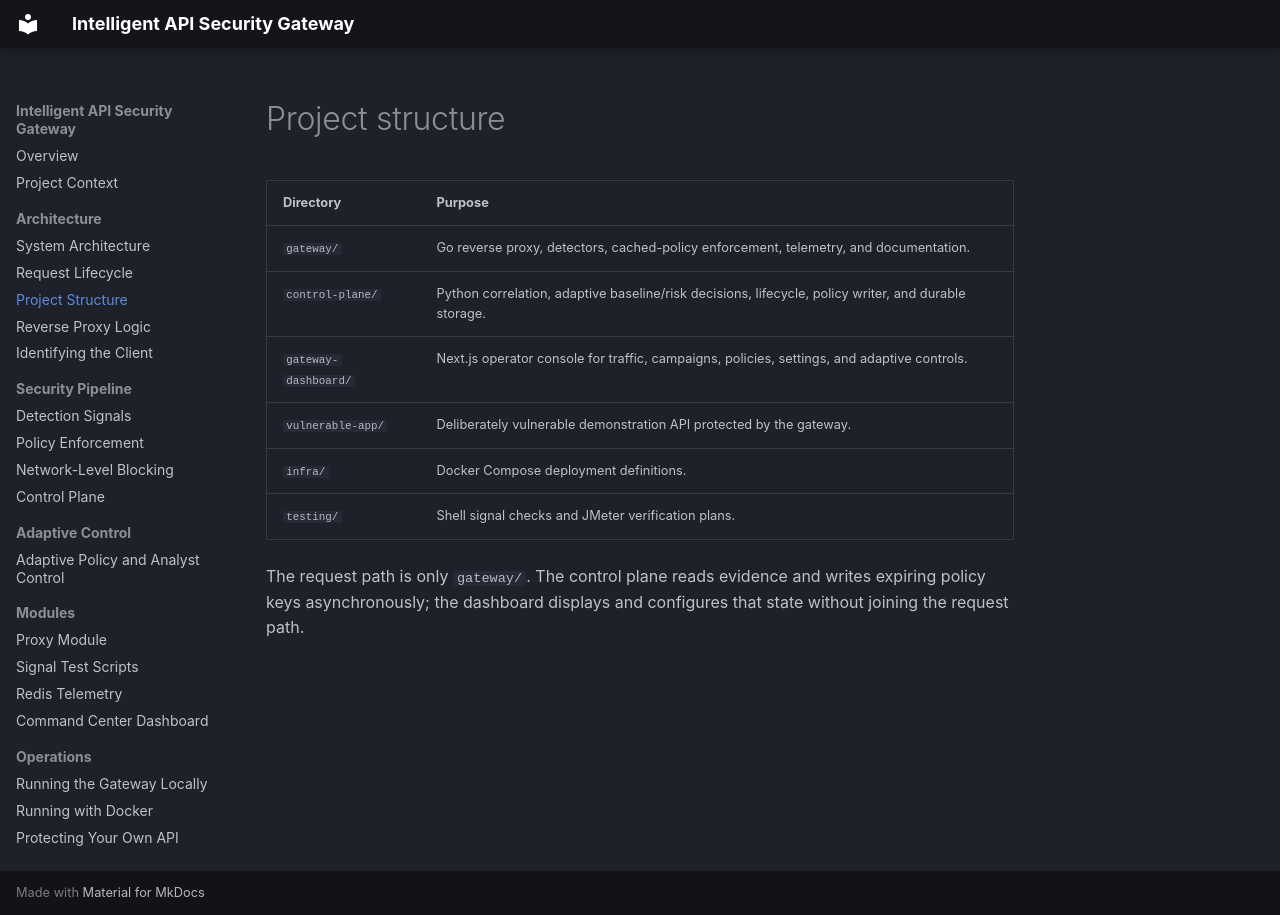

repository: Adnan-Safdari/Intelligent_API_Security_Gateway · page: project-structure/index.html · generator: mkdocs

# Project structure

| Directory | Purpose |
| --- | --- |
| `gateway/` | Go reverse proxy, detectors, cached-policy enforcement, telemetry, and documentation. |
| `control-plane/` | Python correlation, adaptive baseline/risk decisions, lifecycle, policy writer, and durable storage. |
| `gateway-dashboard/` | Next.js operator console for traffic, campaigns, policies, settings, and adaptive controls. |
| `vulnerable-app/` | Deliberately vulnerable demonstration API protected by the gateway. |
| `infra/` | Docker Compose deployment definitions. |
| `testing/` | Shell signal checks and JMeter verification plans. |

The request path is only `gateway/`. The control plane reads evidence and writes
expiring policy keys asynchronously; the dashboard displays and configures that
state without joining the request path.
